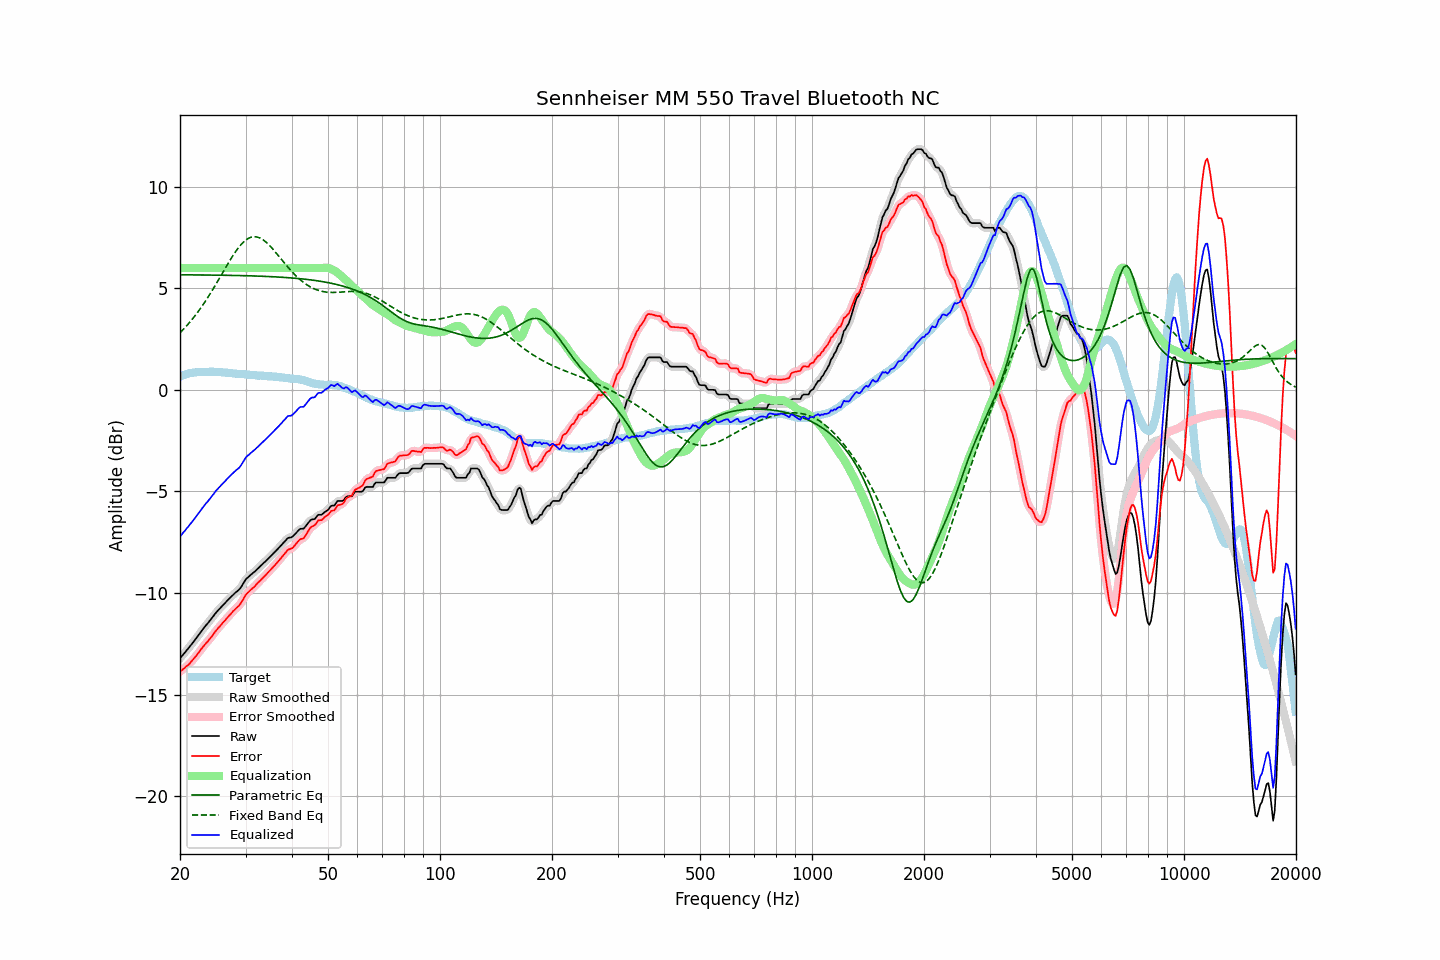

Source data for this figure (header and first rows):
frequency, raw, error, smoothed, error_smoothed, equalization, parametric_eq, fixed_band_eq, equalized_raw, equalized_smoothed, target
20.00, -13.22, -13.87, -13.22, -13.87, 6.00, 5.67, 2.81, -7.22, -7.22, 0.65
20.20, -13.13, -13.82, -13.12, -13.81, 6.00, 5.67, 2.89, -7.13, -7.12, 0.69
20.40, -13.03, -13.74, -13.03, -13.75, 6.00, 5.67, 2.97, -7.03, -7.03, 0.72
20.61, -12.94, -13.69, -12.94, -13.68, 6.00, 5.67, 3.06, -6.94, -6.94, 0.75
20.81, -12.84, -13.61, -12.84, -13.62, 6.00, 5.67, 3.14, -6.84, -6.84, 0.78
21.02, -12.75, -13.55, -12.75, -13.55, 6.00, 5.67, 3.23, -6.75, -6.75, 0.81
21.23, -12.65, -13.47, -12.65, -13.47, 6.00, 5.66, 3.32, -6.65, -6.65, 0.83
21.44, -12.55, -13.38, -12.55, -13.39, 6.00, 5.66, 3.42, -6.55, -6.55, 0.84
21.66, -12.45, -13.29, -12.45, -13.29, 6.00, 5.66, 3.52, -6.45, -6.45, 0.84
21.87, -12.35, -13.20, -12.34, -13.20, 6.00, 5.66, 3.62, -6.35, -6.34, 0.85
22.09, -12.24, -13.10, -12.24, -13.10, 6.00, 5.66, 3.72, -6.24, -6.24, 0.86
22.31, -12.13, -13.00, -12.13, -13.00, 6.00, 5.66, 3.82, -6.13, -6.13, 0.87
22.54, -12.02, -12.89, -12.02, -12.89, 6.00, 5.66, 3.93, -6.02, -6.02, 0.87
22.76, -11.91, -12.78, -11.91, -12.79, 6.00, 5.66, 4.04, -5.91, -5.91, 0.87
22.99, -11.81, -12.68, -11.81, -12.68, 6.00, 5.66, 4.16, -5.81, -5.81, 0.87
23.22, -11.71, -12.59, -11.71, -12.59, 6.00, 5.66, 4.27, -5.71, -5.71, 0.88
23.45, -11.61, -12.49, -11.61, -12.49, 6.00, 5.66, 4.39, -5.61, -5.61, 0.88
23.69, -11.52, -12.41, -11.51, -12.40, 6.00, 5.66, 4.51, -5.52, -5.51, 0.89
23.92, -11.42, -12.31, -11.42, -12.31, 6.00, 5.66, 4.64, -5.42, -5.42, 0.89
24.16, -11.32, -12.22, -11.32, -12.22, 6.00, 5.65, 4.76, -5.32, -5.32, 0.90
24.40, -11.22, -12.12, -11.22, -12.11, 6.00, 5.65, 4.89, -5.22, -5.22, 0.90
24.65, -11.12, -12.01, -11.11, -12.01, 6.00, 5.65, 5.02, -5.12, -5.11, 0.89
24.89, -11.01, -11.89, -11.01, -11.90, 6.00, 5.65, 5.16, -5.01, -5.01, 0.89
25.14, -10.92, -11.80, -10.92, -11.80, 6.00, 5.65, 5.29, -4.92, -4.92, 0.89
25.39, -10.83, -11.70, -10.83, -11.71, 6.00, 5.65, 5.42, -4.83, -4.83, 0.88
25.65, -10.75, -11.62, -10.74, -11.62, 6.00, 5.65, 5.56, -4.75, -4.74, 0.88
25.91, -10.66, -11.53, -10.66, -11.53, 6.00, 5.65, 5.70, -4.66, -4.66, 0.87
26.16, -10.58, -11.43, -10.58, -11.44, 6.00, 5.65, 5.83, -4.58, -4.58, 0.86
26.43, -10.50, -11.35, -10.49, -11.35, 6.00, 5.64, 5.97, -4.50, -4.49, 0.85
26.69, -10.41, -11.25, -10.41, -11.26, 6.00, 5.64, 6.10, -4.41, -4.41, 0.84
26.96, -10.33, -11.17, -10.33, -11.17, 6.00, 5.64, 6.24, -4.33, -4.33, 0.84
27.23, -10.25, -11.08, -10.25, -11.08, 6.00, 5.64, 6.37, -4.25, -4.25, 0.83
27.50, -10.17, -11.00, -10.17, -10.99, 6.00, 5.64, 6.50, -4.17, -4.17, 0.83
27.77, -10.09, -10.90, -10.09, -10.91, 6.00, 5.64, 6.62, -4.09, -4.09, 0.81
28.05, -10.02, -10.83, -10.02, -10.82, 6.00, 5.64, 6.74, -4.02, -4.02, 0.81
28.33, -9.95, -10.75, -9.95, -10.75, 6.00, 5.63, 6.85, -3.95, -3.95, 0.80
28.62, -9.89, -10.68, -9.89, -10.68, 6.00, 5.63, 6.96, -3.89, -3.89, 0.79
28.90, -9.82, -10.60, -9.81, -10.59, 6.00, 5.63, 7.06, -3.82, -3.81, 0.79
29.19, -9.71, -10.48, -9.70, -10.48, 6.00, 5.63, 7.16, -3.71, -3.70, 0.78
29.48, -9.58, -10.36, -9.57, -10.35, 6.00, 5.63, 7.24, -3.58, -3.57, 0.78
29.78, -9.44, -10.21, -9.44, -10.22, 6.00, 5.62, 7.32, -3.44, -3.44, 0.77
30.08, -9.32, -10.08, -9.33, -10.10, 6.00, 5.62, 7.38, -3.32, -3.33, 0.76
30.38, -9.25, -10.00, -9.24, -10.00, 6.00, 5.62, 7.44, -3.25, -3.24, 0.75
30.68, -9.18, -9.93, -9.17, -9.92, 6.00, 5.62, 7.48, -3.18, -3.17, 0.75
30.99, -9.11, -9.85, -9.11, -9.85, 6.00, 5.62, 7.51, -3.11, -3.11, 0.74
31.30, -9.04, -9.78, -9.04, -9.78, 6.00, 5.61, 7.53, -3.04, -3.04, 0.74
31.61, -8.98, -9.71, -8.97, -9.70, 6.00, 5.61, 7.54, -2.98, -2.97, 0.73
31.93, -8.91, -9.63, -8.91, -9.62, 6.00, 5.61, 7.54, -2.91, -2.91, 0.72
32.24, -8.83, -9.53, -8.83, -9.54, 6.00, 5.60, 7.53, -2.83, -2.83, 0.70
32.57, -8.76, -9.46, -8.76, -9.46, 6.00, 5.60, 7.50, -2.76, -2.76, 0.70
32.89, -8.68, -9.39, -8.68, -9.38, 6.00, 5.60, 7.47, -2.68, -2.68, 0.71
33.22, -8.61, -9.30, -8.61, -9.30, 6.00, 5.60, 7.42, -2.61, -2.61, 0.70
33.55, -8.53, -9.22, -8.53, -9.22, 6.00, 5.59, 7.37, -2.53, -2.53, 0.70
33.89, -8.46, -9.14, -8.46, -9.14, 6.00, 5.59, 7.31, -2.46, -2.46, 0.68
34.23, -8.38, -9.06, -8.38, -9.06, 6.00, 5.59, 7.24, -2.38, -2.38, 0.68
34.57, -8.30, -8.97, -8.30, -8.97, 6.00, 5.58, 7.17, -2.30, -2.30, 0.67
34.92, -8.22, -8.89, -8.22, -8.88, 6.00, 5.58, 7.09, -2.22, -2.22, 0.67
35.27, -8.14, -8.80, -8.14, -8.80, 6.00, 5.57, 7.00, -2.14, -2.14, 0.67
35.62, -8.06, -8.71, -8.06, -8.72, 6.00, 5.57, 6.91, -2.06, -2.06, 0.65
35.97, -7.99, -8.64, -7.98, -8.63, 6.00, 5.57, 6.82, -1.99, -1.98, 0.65
... 635 more rows
